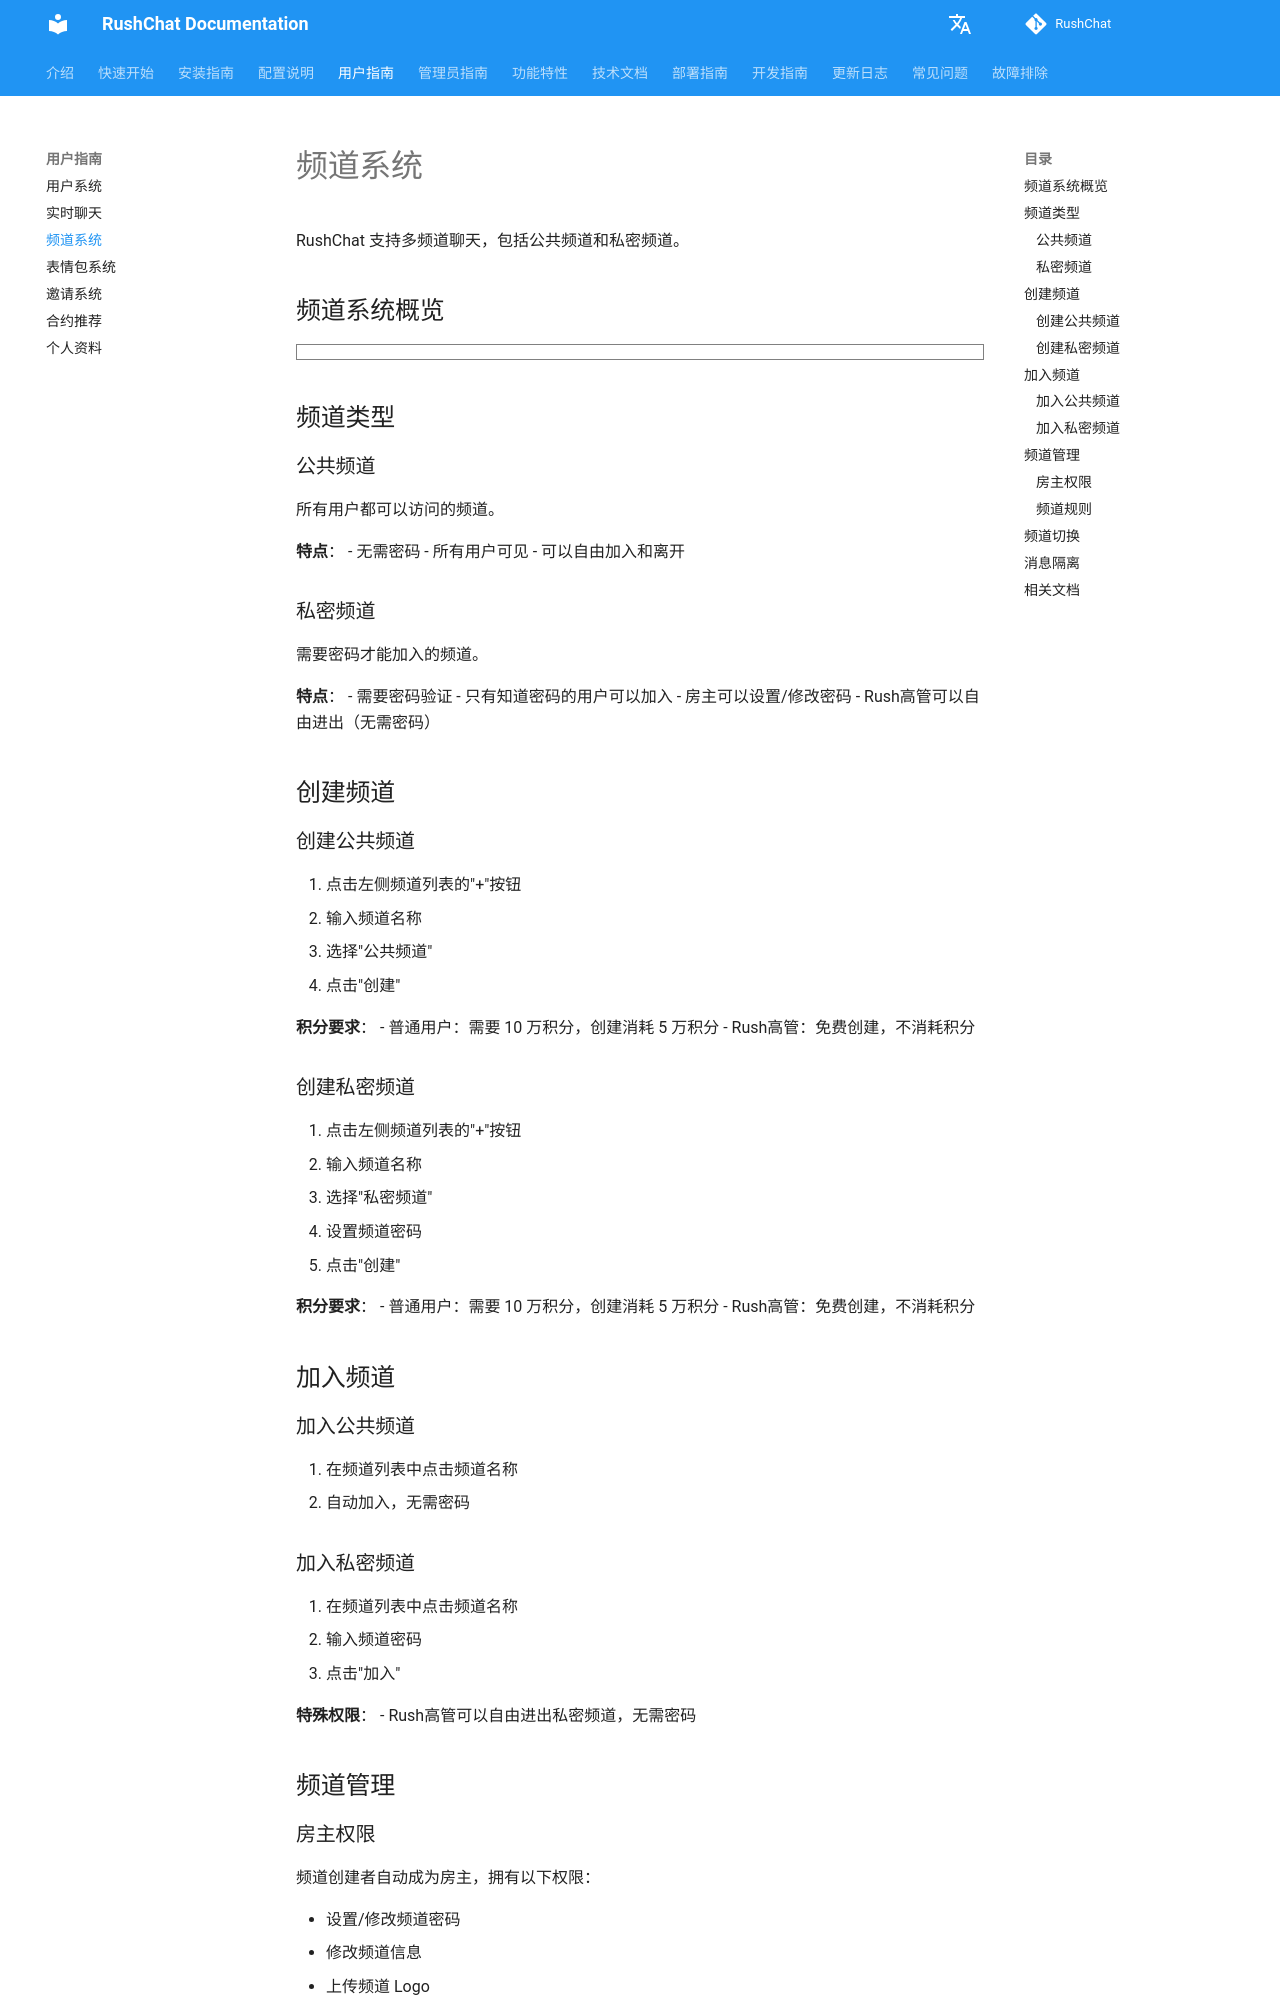

repository: loserxdev/rushchat · page: zh/user-guide/channels/index.html · generator: mkdocs

# 频道系统

RushChat 支持多频道聊天，包括公共频道和私密频道。

## 频道系统概览

```markmap
# 频道系统
## 频道类型
- 公共频道
  - 所有用户可访问
  - 无需密码
  - 自由加入
- 私密频道
  - 密码保护
  - 需要验证
  - Rush高管免密码
## 创建频道
- 积分要求
  - 普通用户：10万积分
  - 创建消耗：5万积分
  - Rush高管：免费
- 创建流程
  - 输入名称
  - 选择类型
  - 设置密码（私密）
  - 确认创建
## 加入频道
- 公共频道
  - 直接加入
  - 无需验证
- 私密频道
  - 输入密码
  - 钱包验证（可选）
  - Rush高管免验证
## 频道管理
- 房主权限
  - 设置密码
  - 修改密码
  - 管理成员
- 频道规则
  - NFT持有验证
  - Token持有验证
  - 集合验证
## 频道功能
- 消息隔离
- 独立用户列表
- 频道切换
- 实时同步
```

## 频道类型

### 公共频道

所有用户都可以访问的频道。

**特点**：
- 无需密码
- 所有用户可见
- 可以自由加入和离开

### 私密频道

需要密码才能加入的频道。

**特点**：
- 需要密码验证
- 只有知道密码的用户可以加入
- 房主可以设置/修改密码
- Rush高管可以自由进出（无需密码）

## 创建频道

### 创建公共频道

1. 点击左侧频道列表的"+"按钮
2. 输入频道名称
3. 选择"公共频道"
4. 点击"创建"

**积分要求**：
- 普通用户：需要 10 万积分，创建消耗 5 万积分
- Rush高管：免费创建，不消耗积分

### 创建私密频道

1. 点击左侧频道列表的"+"按钮
2. 输入频道名称
3. 选择"私密频道"
4. 设置频道密码
5. 点击"创建"

**积分要求**：
- 普通用户：需要 10 万积分，创建消耗 5 万积分
- Rush高管：免费创建，不消耗积分

## 加入频道
